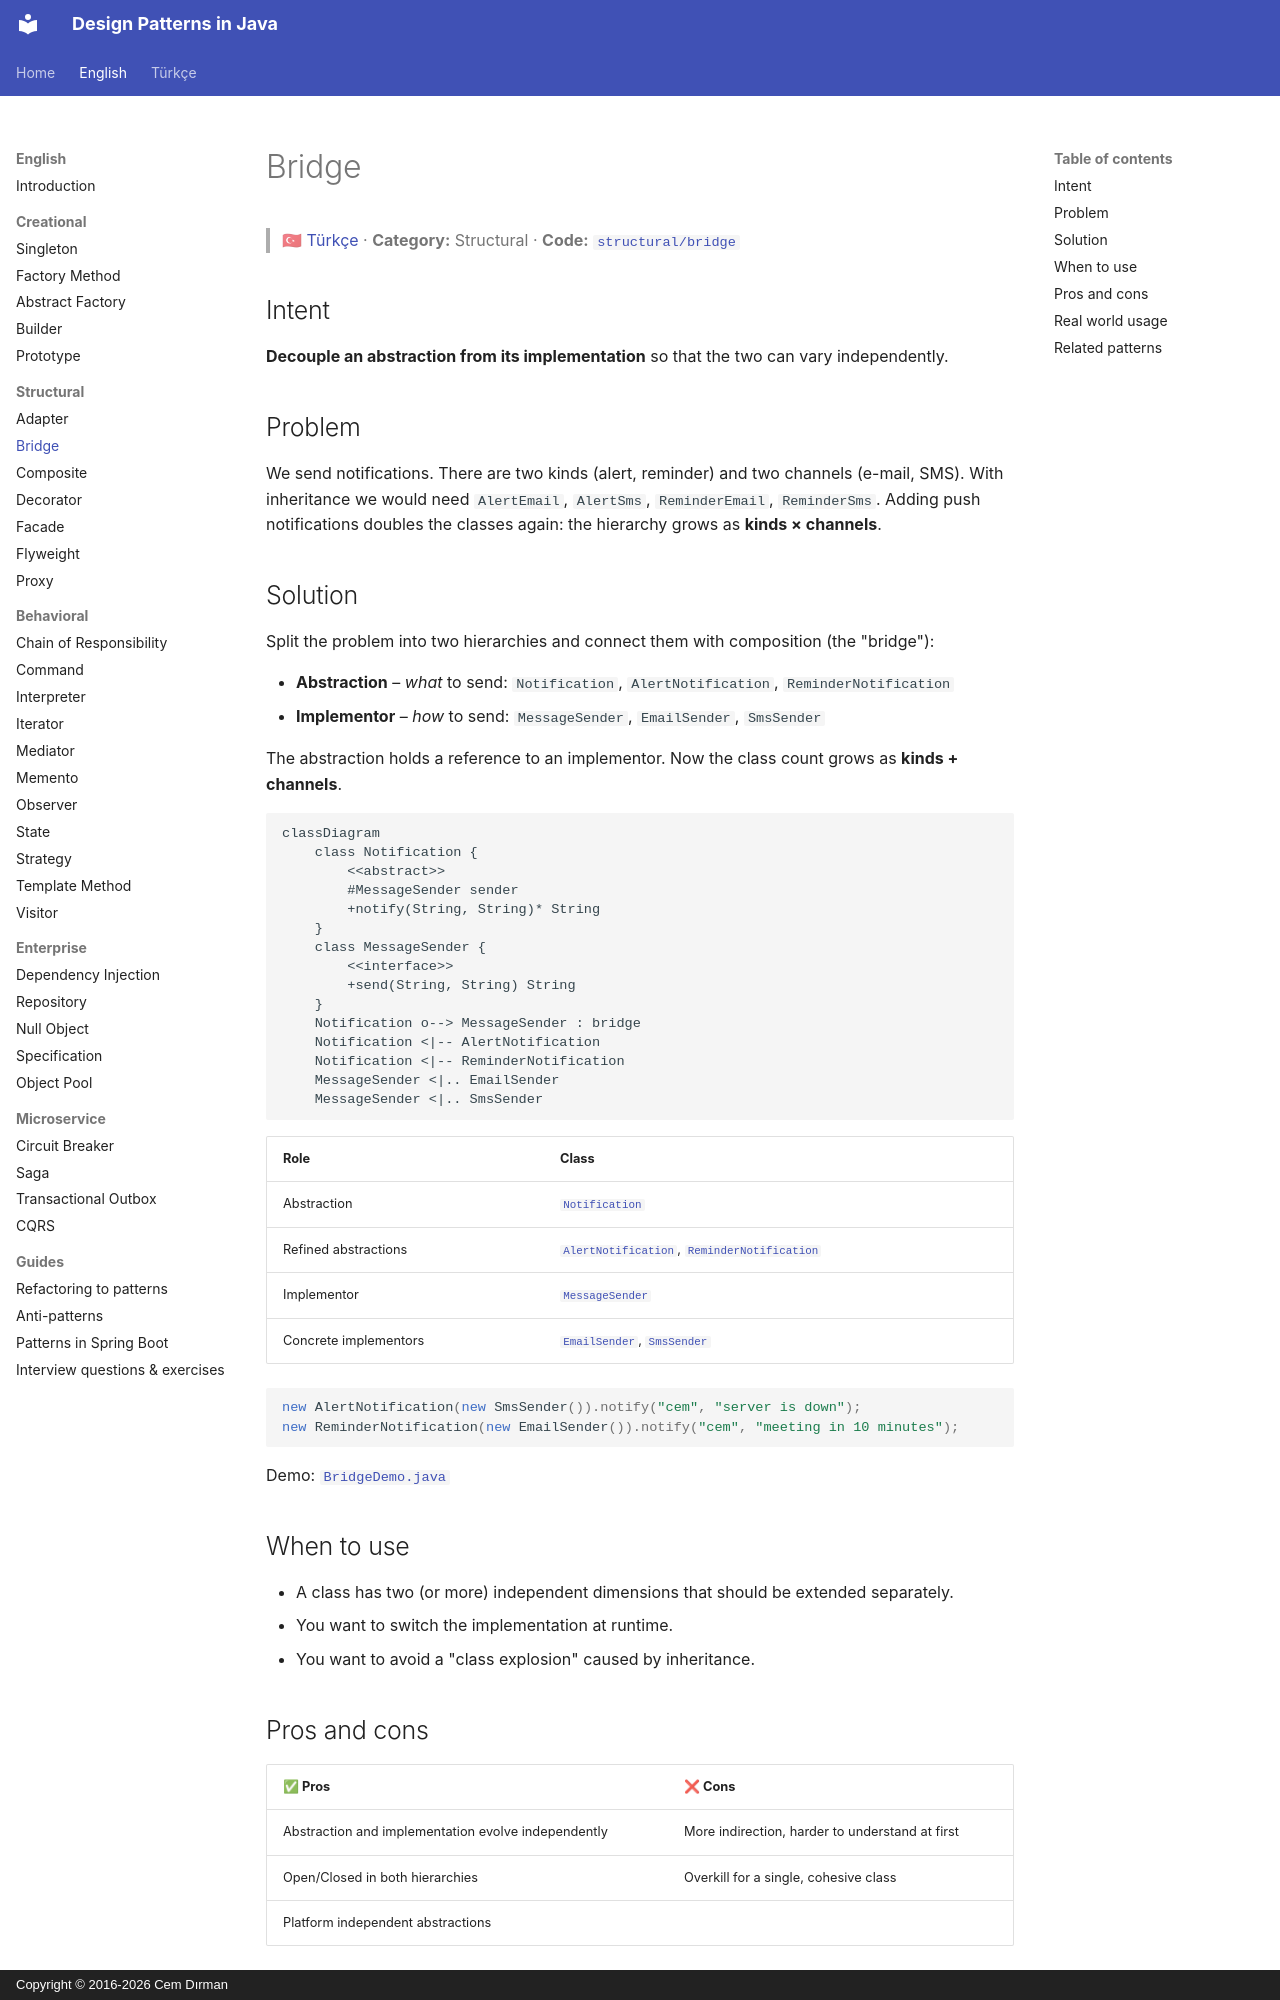

repository: cemdrman/design-patterns · page: en/structural/bridge/index.html · generator: mkdocs · copyright: Copyright © 2016-2026 Cem Dırman

# Bridge

> 🇹🇷 [Türkçe](../../tr/structural/bridge.md) · **Category:** Structural · **Code:** [`structural/bridge`](../../../src/main/java/designpatterns/structural/bridge)

## Intent

**Decouple an abstraction from its implementation** so that the two can vary independently.

## Problem

We send notifications. There are two kinds (alert, reminder) and two channels (e-mail, SMS).
With inheritance we would need `AlertEmail`, `AlertSms`, `ReminderEmail`, `ReminderSms`. Adding
push notifications doubles the classes again: the hierarchy grows as **kinds × channels**.

## Solution

Split the problem into two hierarchies and connect them with composition (the "bridge"):

- **Abstraction** – *what* to send: `Notification`, `AlertNotification`, `ReminderNotification`
- **Implementor** – *how* to send: `MessageSender`, `EmailSender`, `SmsSender`

The abstraction holds a reference to an implementor. Now the class count grows as
**kinds + channels**.

```mermaid
classDiagram
    class Notification {
        <<abstract>>
        #MessageSender sender
        +notify(String, String)* String
    }
    class MessageSender {
        <<interface>>
        +send(String, String) String
    }
    Notification o--> MessageSender : bridge
    Notification <|-- AlertNotification
    Notification <|-- ReminderNotification
    MessageSender <|.. EmailSender
    MessageSender <|.. SmsSender
```

| Role | Class |
|---|---|
| Abstraction | [`Notification`](../../../src/main/java/designpatterns/structural/bridge/Notification.java) |
| Refined abstractions | [`AlertNotification`](../../../src/main/java/designpatterns/structural/bridge/AlertNotification.java), [`ReminderNotification`](../../../src/main/java/designpatterns/structural/bridge/ReminderNotification.java) |
| Implementor | [`MessageSender`](../../../src/main/java/designpatterns/structural/bridge/MessageSender.java) |
| Concrete implementors | [`EmailSender`](../../../src/main/java/designpatterns/structural/bridge/EmailSender.java), [`SmsSender`](../../../src/main/java/designpatterns/structural/bridge/SmsSender.java) |

```java
new AlertNotification(new SmsSender()).notify("cem", "server is down");
new ReminderNotification(new EmailSender()).notify("cem", "meeting in 10 minutes");
```

Demo: [`BridgeDemo.java`](../../../src/main/java/designpatterns/structural/bridge/BridgeDemo.java)

## When to use

- A class has two (or more) independent dimensions that should be extended separately.
- You want to switch the implementation at runtime.
- You want to avoid a "class explosion" caused by inheritance.
